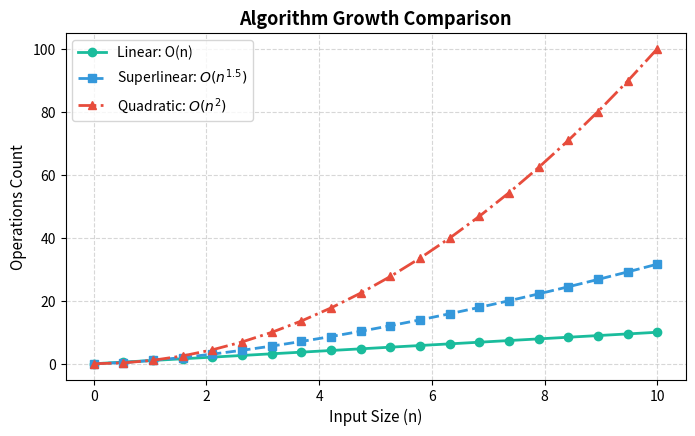
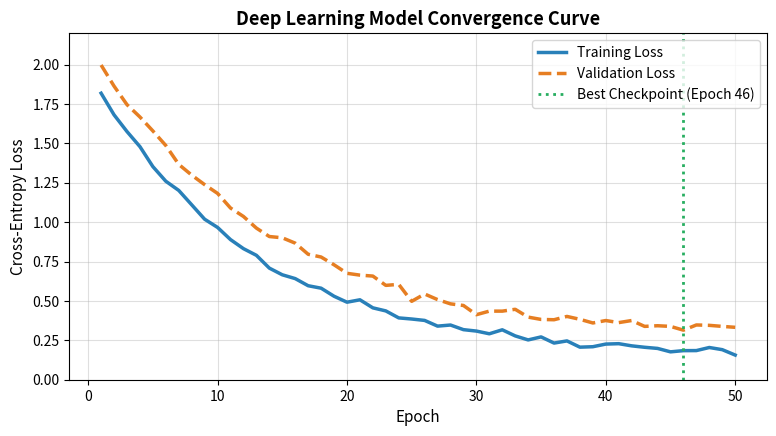
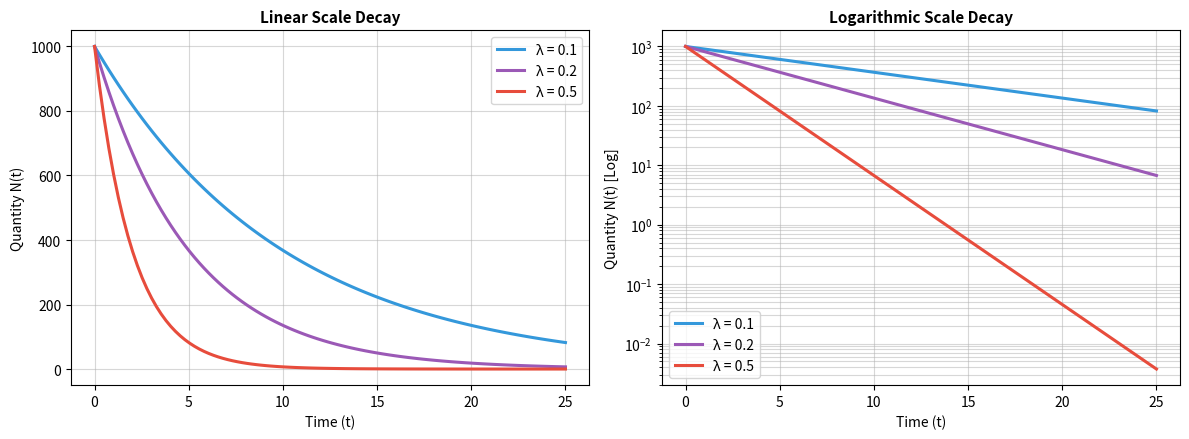

Write the Python code that produced these figures, in order.
import matplotlib.pyplot as plt
import numpy as np

x = np.linspace(0, 10, 20)
y1 = x
y2 = x ** 1.5
y3 = x ** 2

fig, ax = plt.subplots(figsize=(8, 4.5), dpi=100)

ax.plot(x, y1, color='#1abc9c', lw=2, ls='-', marker='o', label='Linear: O(n)')
ax.plot(x, y2, color='#3498db', lw=2, ls='--', marker='s', label=r'Superlinear: $O(n^{1.5})$')
ax.plot(x, y3, color='#e74c3c', lw=2, ls='-.', marker='^', label=r'Quadratic: $O(n^2)$')

ax.set_title("Algorithm Growth Comparison", fontsize=13, fontweight='bold')
ax.set_xlabel("Input Size (n)", fontsize=11)
ax.set_ylabel("Operations Count", fontsize=11)
ax.legend(loc='upper left', frameon=True)
ax.grid(True, linestyle='--', alpha=0.5)

plt.show()

np.random.seed(42)
epochs = np.arange(1, 51)

# Simulated training loss decaying smoothly
train_loss = 1.8 * np.exp(-0.08 * epochs) + 0.15 + np.random.normal(0, 0.015, size=50)
# Simulated validation loss bottoming out and showing slight overfitting
val_loss = 1.9 * np.exp(-0.07 * epochs) + 0.22 + 0.003 * np.maximum(0, epochs - 30) + np.random.normal(0, 0.02, size=50)

fig, ax = plt.subplots(figsize=(9, 4.5), dpi=100)
ax.plot(epochs, train_loss, color='#2980b9', lw=2.5, label='Training Loss')
ax.plot(epochs, val_loss, color='#e67e22', lw=2.5, ls='--', label='Validation Loss')

# Mark best epoch checkpoint
best_epoch = np.argmin(val_loss) + 1
ax.axvline(best_epoch, color='#27ae60', ls=':', lw=2, label=f'Best Checkpoint (Epoch {best_epoch})')

ax.set_title("Deep Learning Model Convergence Curve", fontsize=13, fontweight='bold')
ax.set_xlabel("Epoch", fontsize=11)
ax.set_ylabel("Cross-Entropy Loss", fontsize=11)
ax.set_ylim(0, 2.2)
ax.grid(True, alpha=0.4)
ax.legend(loc='upper right')

plt.show()

# Exercise Solution
t = np.linspace(0, 25, 100)
N0 = 1000
lambdas = [0.1, 0.2, 0.5]
colors = ['#3498db', '#9b59b6', '#e74c3c']

fig, (ax1, ax2) = plt.subplots(1, 2, figsize=(12, 4.5), dpi=100)

for lam, col in zip(lambdas, colors):
    N = N0 * np.exp(-lam * t)
    ax1.plot(t, N, lw=2.2, color=col, label=f'λ = {lam}')
    ax2.plot(t, N, lw=2.2, color=col, label=f'λ = {lam}')

ax1.set_title("Linear Scale Decay", fontsize=11, fontweight='bold')
ax1.set_xlabel("Time (t)")
ax1.set_ylabel("Quantity N(t)")
ax1.legend()
ax1.grid(True, alpha=0.5)

ax2.set_yscale('log')
ax2.set_title("Logarithmic Scale Decay", fontsize=11, fontweight='bold')
ax2.set_xlabel("Time (t)")
ax2.set_ylabel("Quantity N(t) [Log]")
ax2.legend()
ax2.grid(True, alpha=0.5, which='both')

fig.tight_layout()
plt.show()
